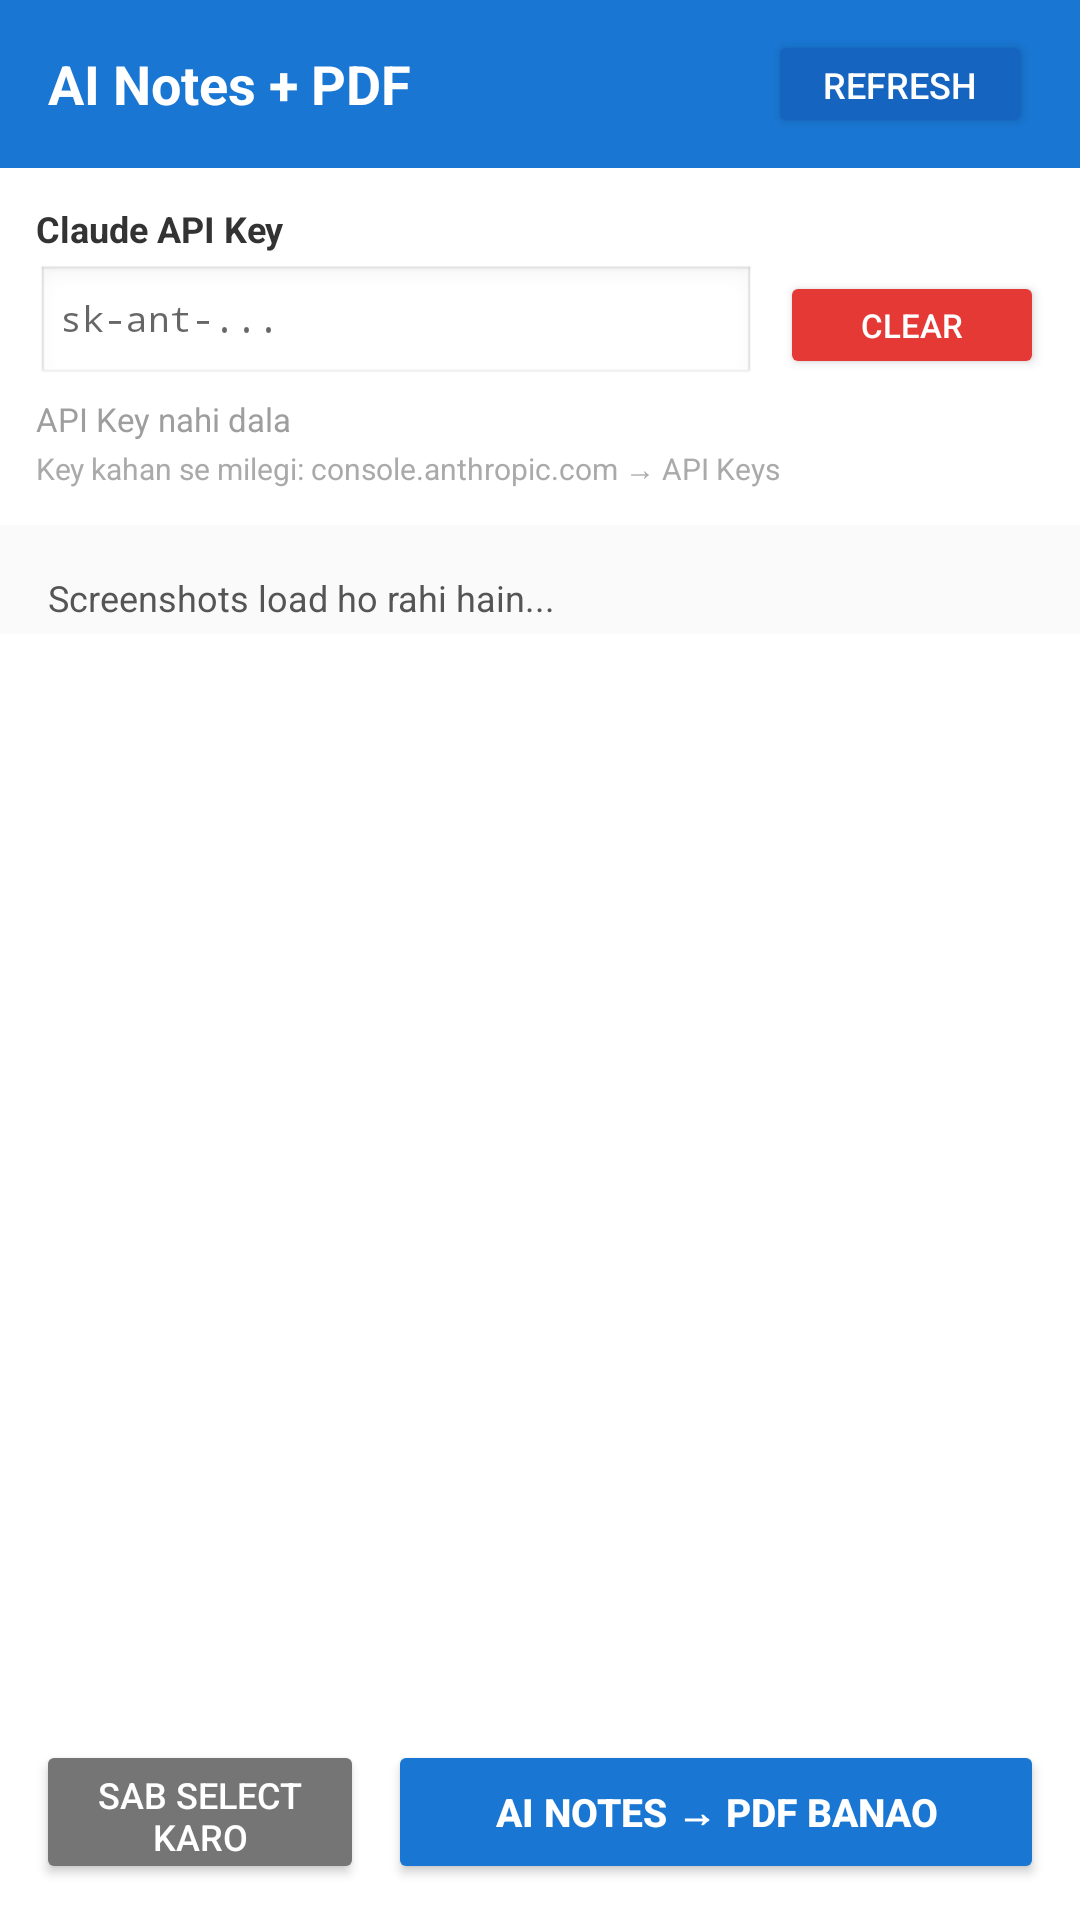

The Android layout XML behind this screen, and the referenced resources:
<!-- AndroidManifest.xml: application theme AppTheme -->
<!-- res/layout/activity_notes.xml -->
<?xml version="1.0" encoding="utf-8"?>
<LinearLayout xmlns:android="http://schemas.android.com/apk/res/android"
    android:layout_width="match_parent"
    android:layout_height="match_parent"
    android:orientation="vertical"
    android:background="#FAFAFA">

    <LinearLayout
        android:layout_width="match_parent"
        android:layout_height="56dp"
        android:background="#1976D2"
        android:gravity="center_vertical"
        android:paddingStart="16dp"
        android:paddingEnd="16dp">
        <TextView
            android:layout_width="0dp"
            android:layout_height="wrap_content"
            android:layout_weight="1"
            android:text="AI Notes + PDF"
            android:textColor="#FFFFFF"
            android:textSize="18sp"
            android:textStyle="bold"/>
        <Button
            android:id="@+id/btnRefresh"
            android:layout_width="wrap_content"
            android:layout_height="36dp"
            android:text="Refresh"
            android:textColor="#FFFFFF"
            android:backgroundTint="#1565C0"
            android:textSize="12sp"/>
    </LinearLayout>

    <LinearLayout
        android:layout_width="match_parent"
        android:layout_height="wrap_content"
        android:orientation="vertical"
        android:background="#FFFFFF"
        android:padding="12dp"
        android:layout_marginBottom="8dp">

        <TextView
            android:layout_width="wrap_content"
            android:layout_height="wrap_content"
            android:text="Claude API Key"
            android:textSize="12sp"
            android:textStyle="bold"
            android:textColor="#333333"
            android:layout_marginBottom="4dp"/>

        <LinearLayout
            android:layout_width="match_parent"
            android:layout_height="wrap_content"
            android:orientation="horizontal"
            android:gravity="center_vertical">

            <EditText
                android:id="@+id/etApiKey"
                android:layout_width="0dp"
                android:layout_height="40dp"
                android:layout_weight="1"
                android:hint="sk-ant-..."
                android:inputType="textPassword"
                android:textSize="12sp"
                android:paddingStart="8dp"
                android:background="@android:drawable/edit_text"
                android:layout_marginEnd="8dp"/>

            <Button
                android:id="@+id/btnClearApi"
                android:layout_width="wrap_content"
                android:layout_height="36dp"
                android:text="Clear"
                android:textSize="11sp"
                android:backgroundTint="#E53935"
                android:textColor="#FFFFFF"/>
        </LinearLayout>

        <TextView
            android:id="@+id/tvApiStatus"
            android:layout_width="wrap_content"
            android:layout_height="wrap_content"
            android:text="API Key nahi dala"
            android:textSize="11sp"
            android:textColor="#9E9E9E"
            android:layout_marginTop="4dp"/>

        <TextView
            android:layout_width="wrap_content"
            android:layout_height="wrap_content"
            android:text="Key kahan se milegi: console.anthropic.com → API Keys"
            android:textSize="10sp"
            android:textColor="#AAAAAA"
            android:layout_marginTop="2dp"/>
    </LinearLayout>

    <TextView
        android:id="@+id/tvSelected"
        android:layout_width="match_parent"
        android:layout_height="wrap_content"
        android:text="Screenshots load ho rahi hain..."
        android:textSize="12sp"
        android:textColor="#555555"
        android:paddingStart="16dp"
        android:paddingEnd="16dp"
        android:paddingTop="8dp"
        android:paddingBottom="4dp"/>

    <ListView
        android:id="@+id/listScreenshots"
        android:layout_width="match_parent"
        android:layout_height="0dp"
        android:layout_weight="1"
        android:background="#FFFFFF"
        android:divider="#F0F0F0"
        android:dividerHeight="0.5dp"/>

    <LinearLayout
        android:layout_width="match_parent"
        android:layout_height="wrap_content"
        android:orientation="horizontal"
        android:padding="12dp"
        android:background="#FFFFFF"
        android:gravity="center">

        <Button
            android:id="@+id/btnSelectAll"
            android:layout_width="0dp"
            android:layout_height="48dp"
            android:layout_weight="1"
            android:text="Sab select karo"
            android:textSize="12sp"
            android:backgroundTint="#757575"
            android:textColor="#FFFFFF"
            android:layout_marginEnd="8dp"/>

        <Button
            android:id="@+id/btnMakePdf"
            android:layout_width="0dp"
            android:layout_height="48dp"
            android:layout_weight="2"
            android:text="AI Notes → PDF Banao"
            android:textSize="13sp"
            android:textStyle="bold"
            android:backgroundTint="#1976D2"
            android:textColor="#FFFFFF"/>
    </LinearLayout>

</LinearLayout>
<!-- resources referenced by this layout -->
<resources>
  <style name="AppTheme" parent="android:Theme.Material.Light.NoActionBar">
          <item name="android:colorPrimary">#1976D2</item>
          <item name="android:colorPrimaryDark">#1565C0</item>
          <item name="android:colorAccent">#1976D2</item>
          <item name="android:windowBackground">#FFFFFF</item>
      </style>
</resources>
